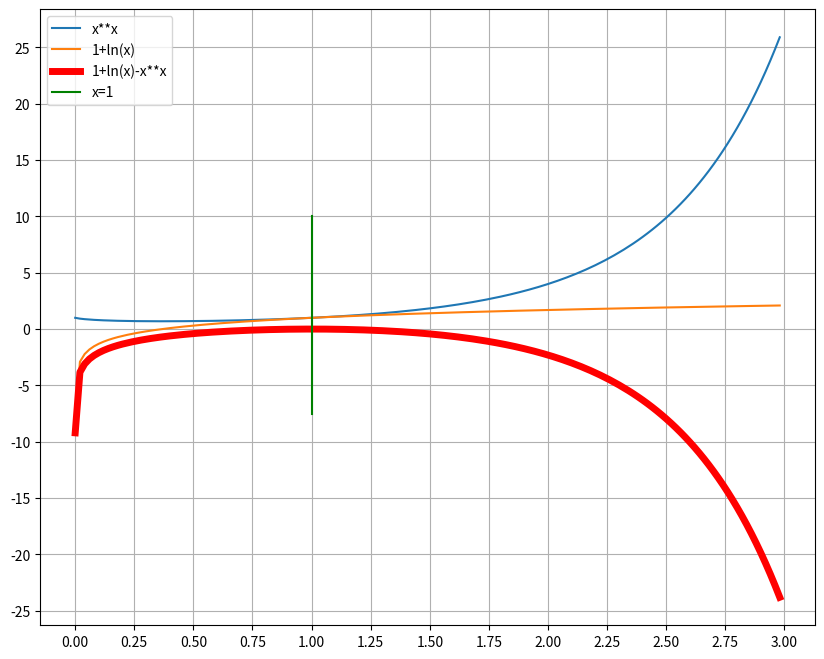

Source code (Python):
# Решить уравнение X**X = 1 + ln(x)
# Solve the equation X**X = 1 + ln(x)
# https://www.youtube.com/watch?v=fjtq74SF-zQ

# Graph decision

import numpy as np
import matplotlib.pyplot as plt

# https://stackoverflow.com/questions/24943991/change-grid-interval-and-specify-tick-labels
from matplotlib.ticker import (AutoMinorLocator, MultipleLocator)


def eq2_graph(brcktsi=None):
    # ---- graphs decision
    if brcktsi is None:  brcktsi = [1, 30000]
    # brckts = [0.0001, 3]
    # https://ru.stackoverflow.com/questions/582684/range-и-вещественные-числа
    if brcktsi is None:
        brcktsi = [1, 30000]
    x1pr = [num / 10_000 for num in range(brcktsi[0], brcktsi[1] + 1, 200)]
    x1pr.append(1)
    x1pr.sort()
    # print(x1pr)
    x1: np.ndarray = np.array(x1pr)
    y1: np.ndarray = x1 ** x1
    y2: np.ndarray = 1 + np.log(x1)  # https://docs.python.org/3/library/math.html
    y3 = y2 - y1

    for i, y3d in enumerate(y3):
        if abs(y3d) <= 1e-10:
            print(f'{y3d=}  x ={x1[i]:8}  ')

    fig, ax = plt.subplots(figsize=(10, 8))
    ax.xaxis.set_major_locator(MultipleLocator(0.25))
    ax.yaxis.set_major_locator(MultipleLocator(5))

    plt.plot(x1, y1, label='x**x')
    plt.plot(x1, y2, label='1+ln(x)')
    plt.plot(x1, y3, label='1+ln(x)-x**x', linewidth=5, color='red')

    x_l = [1, 1]
    y_l = [-7.5,10]
    plt.plot(x_l, y_l,label = 'x=1', color = 'green')

    plt.grid()
    plt.legend()
    plt.show() # показываем график

if __name__ == "__main__":
    eq2_graph()